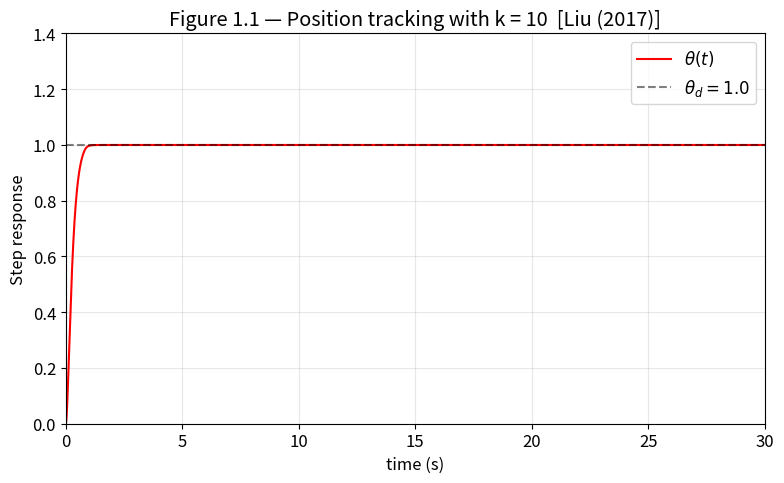
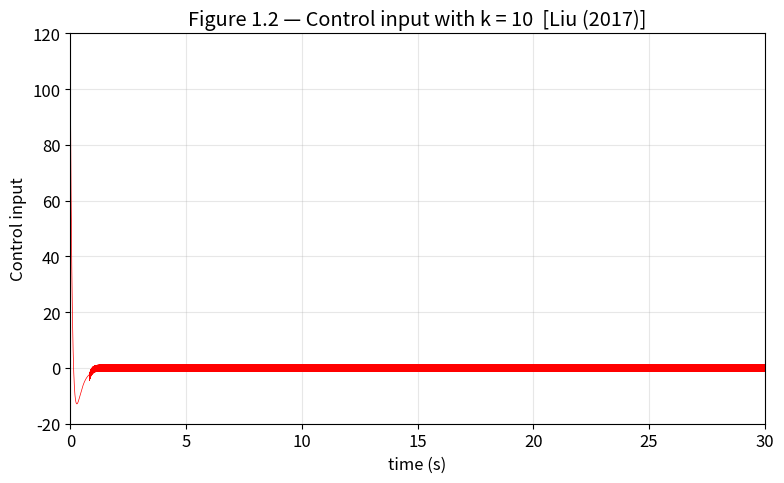
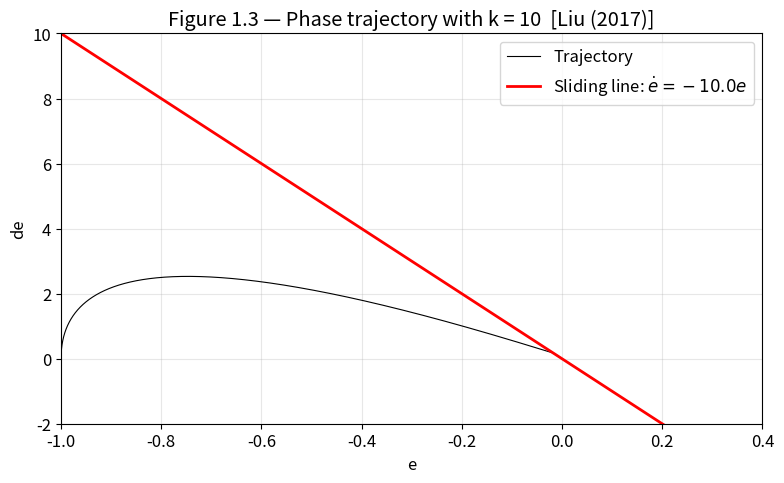
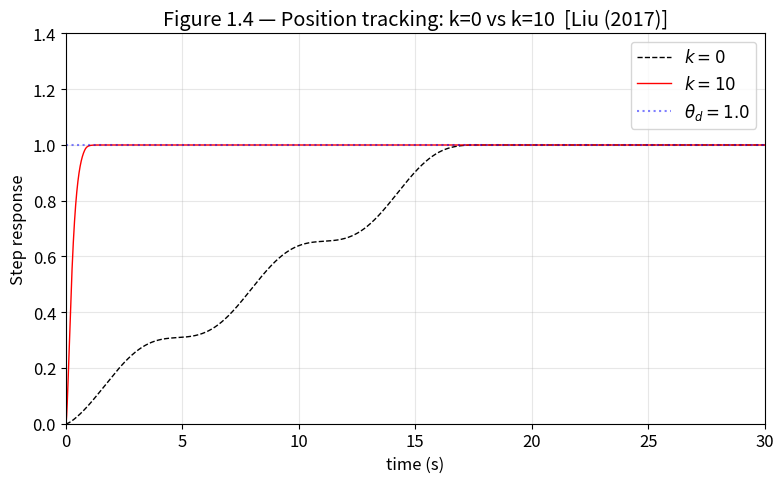
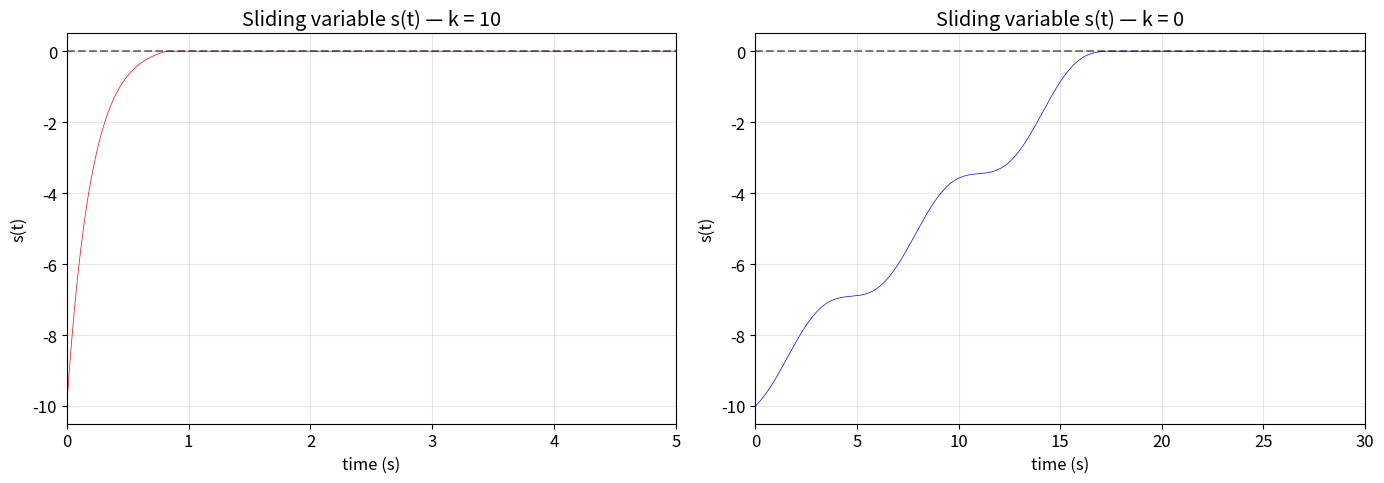

Here is the Python script that generated these plots, in order:
import numpy as np
import matplotlib.pyplot as plt
from dataclasses import dataclass

# Reproduce figures in the book's style
plt.rcParams.update({
    'figure.figsize': (8, 5),
    'font.size': 12,
    'lines.linewidth': 1.5,
    'axes.grid': True,
    'grid.alpha': 0.3,
})

print("Libraries loaded.")

# ============================================================
# EXACT REPRODUCTION of Liu (2017), Ch 1, Section 1.1
# ============================================================

# --- Parameters (from p. 3) ---
J     = 2.0       # Inertia moment
c     = 10.0      # Surface slope
eta   = 1.1       # Switching gain (must exceed |d|_max = 1)
theta_d = 1.0     # Step reference (position setpoint)

# Simulation
dt    = 1e-4      # Integration step (small enough for chattering resolution)
T     = 30.0      # Total time (matches book's figure x-axis)
N     = int(T / dt) + 1
t     = np.linspace(0, T, N)

# Initial conditions: theta(0) = 0, theta_dot(0) = 0
x0 = np.array([0.0, 0.0])  # [theta, theta_dot]


def disturbance(t):
    """d(t) = sin(t), as specified on p. 3."""
    return np.sin(t)


def reference(t):
    """Step reference: theta_d = 1.0, theta_d_dot = 0, theta_d_ddot = 0."""
    return theta_d, 0.0, 0.0


def plant_dynamics(t, x, u, d):
    """
    Plant: J * theta_ddot = u + d   (Eq. 1.1)
    State: x = [theta, theta_dot]
    """
    theta, theta_dot = x
    theta_ddot = (u + d) / J
    return np.array([theta_dot, theta_ddot])


def sliding_surface(e, edot):
    """s = c*e + edot   (Eq. 1.2)"""
    return c * e + edot


def control_law(e, edot, theta_d_ddot, s, k):
    """
    u = J * (-c*edot + theta_d_ddot - (1/J)*(k*s + eta*sgn(s)))   (Eq. 1.4)
    
    Expanded:
      u = J*(-c*edot + theta_d_ddot) - k*s - eta*sgn(s)
      u = u_eq + u_reaching
    where:
      u_eq      = J*(-c*edot + theta_d_ddot)   [equivalent control]
      u_reaching = -k*s - eta*sgn(s)           [reaching law]
    """
    u_eq = J * (-c * edot + theta_d_ddot)
    u_reach = -k * s - eta * np.sign(s)
    return u_eq + u_reach


def rk4_step(t, x, u, d, dt):
    """Standard 4th-order Runge-Kutta integration step."""
    k1 = plant_dynamics(t,        x,              u, d)
    k2 = plant_dynamics(t + dt/2, x + dt/2 * k1,  u, d)
    k3 = plant_dynamics(t + dt/2, x + dt/2 * k2,  u, d)
    k4 = plant_dynamics(t + dt,   x + dt   * k3,  u, d)
    return x + (dt / 6) * (k1 + 2*k2 + 2*k3 + k4)


def simulate(k_gain, dt=1e-4, T=30.0):
    """
    Full closed-loop simulation of Liu (2017) Example 1.1.
    
    Parameters:
        k_gain : exponential reaching gain (k=10 or k=0)
    
    Returns:
        dict with t, theta, theta_dot, e, edot, s, u, d arrays
    """
    N = int(T / dt) + 1
    t = np.linspace(0, T, N)
    
    # Storage
    theta     = np.zeros(N)
    theta_dot = np.zeros(N)
    e_arr     = np.zeros(N)
    edot_arr  = np.zeros(N)
    s_arr     = np.zeros(N)
    u_arr     = np.zeros(N)
    d_arr     = np.zeros(N)
    
    # Initial state
    x = x0.copy()
    
    for i in range(N):
        ti = t[i]
        
        # Reference
        td, td_dot, td_ddot = reference(ti)
        
        # Disturbance
        d = disturbance(ti)
        
        # Error (book convention: e = theta - theta_d)
        e = x[0] - td
        edot = x[1] - td_dot
        
        # Sliding variable
        s = sliding_surface(e, edot)
        
        # Control
        u = control_law(e, edot, td_ddot, s, k_gain)
        
        # Store
        theta[i]     = x[0]
        theta_dot[i] = x[1]
        e_arr[i]     = e
        edot_arr[i]  = edot
        s_arr[i]     = s
        u_arr[i]     = u
        d_arr[i]     = d
        
        # Integrate (skip last step)
        if i < N - 1:
            x = rk4_step(ti, x, u, d, dt)
    
    return {
        't': t, 'theta': theta, 'theta_dot': theta_dot,
        'e': e_arr, 'edot': edot_arr, 's': s_arr,
        'u': u_arr, 'd': d_arr, 'k': k_gain
    }


print("Simulation functions defined.")
print(f"Parameters: J={J}, c={c}, eta={eta}, theta_d={theta_d}")
print(f"Simulation: dt={dt}, T={T}s, N={N} steps")

# Run simulation: k = 10
res_k10 = simulate(k_gain=10.0)

print(f"Case k=10 completed: {len(res_k10['t'])} steps")
print(f"  Final theta = {res_k10['theta'][-1]:.6f}  (target: {theta_d})")
print(f"  Final error = {res_k10['e'][-1]:.6f}")
print(f"  Max |u|     = {np.max(np.abs(res_k10['u'])):.2f}")
print(f"  Max |s|     = {np.max(np.abs(res_k10['s'])):.4f}")

# --- Figure 1.1: Position Tracking (k=10) ---
fig, ax = plt.subplots()
ax.plot(res_k10['t'], res_k10['theta'], 'r-', label=r'$\theta(t)$')
ax.axhline(y=theta_d, color='k', linestyle='--', alpha=0.5, label=r'$\theta_d = 1.0$')
ax.set_xlabel('time (s)')
ax.set_ylabel('Step response')
ax.set_title('Figure 1.1 — Position tracking with k = 10  [Liu (2017)]')
ax.set_xlim([0, 30])
ax.set_ylim([0, 1.4])
ax.legend()
plt.tight_layout()
plt.savefig('fig_1_1_position_k10.png', dpi=150)
plt.show()

print("Compare with Liu (2017) Fig 1.1:")
print("  - Should converge to 1.0 within ~2-3 seconds")
print("  - No overshoot")
print("  - Smooth monotonic rise")

# --- Figure 1.2: Control Input (k=10) ---
fig, ax = plt.subplots()
ax.plot(res_k10['t'], res_k10['u'], 'r-', linewidth=0.5)
ax.set_xlabel('time (s)')
ax.set_ylabel('Control input')
ax.set_title('Figure 1.2 — Control input with k = 10  [Liu (2017)]')
ax.set_xlim([0, 30])
ax.set_ylim([-20, 120])
plt.tight_layout()
plt.savefig('fig_1_2_control_k10.png', dpi=150)
plt.show()

print("Compare with Liu (2017) Fig 1.2:")
print("  - Initial spike ~100")
print("  - Chattering visible after convergence, amplitude ~+-5")
print(f"  Our max |u| = {np.max(np.abs(res_k10['u'])):.1f}")
print(f"  Our steady-state u range: [{np.min(res_k10['u'][-10000:]):.2f}, {np.max(res_k10['u'][-10000:]):.2f}]")

# --- Figure 1.3: Phase Trajectory (k=10) ---
fig, ax = plt.subplots()
ax.plot(res_k10['e'], res_k10['edot'], 'k-', linewidth=0.8, label='Trajectory')

# Draw the sliding line: edot = -c*e
e_line = np.linspace(-1.1, 0.5, 100)
edot_line = -c * e_line
ax.plot(e_line, edot_line, 'r-', linewidth=2, label=f'Sliding line: $\dot{{e}} = -{c}e$')

ax.set_xlabel('e')
ax.set_ylabel('de')
ax.set_title('Figure 1.3 — Phase trajectory with k = 10  [Liu (2017)]')
ax.set_xlim([-1, 0.4])
ax.set_ylim([-2, 10])
ax.legend()
plt.tight_layout()
plt.savefig('fig_1_3_phase_k10.png', dpi=150)
plt.show()

print("Compare with Liu (2017) Fig 1.3:")
print("  - Trajectory starts at (e, edot) = (-1, 0)")
print("  - Hits the sliding line s=0 (red line)")
print("  - Then slides along it to the origin (0, 0)")

# Run simulation: k = 0
res_k0 = simulate(k_gain=0.0)

print(f"Case k=0 completed: {len(res_k0['t'])} steps")
print(f"  Final theta = {res_k0['theta'][-1]:.6f}  (target: {theta_d})")
print(f"  Final error = {res_k0['e'][-1]:.6f}")
print(f"  Max |u|     = {np.max(np.abs(res_k0['u'])):.2f}")

# --- Figure 1.4: Position Tracking (k=0) ---
fig, ax = plt.subplots()
ax.plot(res_k0['t'], res_k0['theta'], 'k--', linewidth=1, label=r'$k = 0$')
ax.plot(res_k10['t'], res_k10['theta'], 'r-', linewidth=1, label=r'$k = 10$')
ax.axhline(y=theta_d, color='b', linestyle=':', alpha=0.5, label=r'$\theta_d = 1.0$')
ax.set_xlabel('time (s)')
ax.set_ylabel('Step response')
ax.set_title('Figure 1.4 — Position tracking: k=0 vs k=10  [Liu (2017)]')
ax.set_xlim([0, 30])
ax.set_ylim([0, 1.4])
ax.legend()
plt.tight_layout()
plt.savefig('fig_1_4_position_k0_vs_k10.png', dpi=150)
plt.show()

print("Compare with Liu (2017) Fig 1.4:")
print("  - k=0 converges much slower (~15-20 seconds)")
print("  - k=10 converges fast (~2-3 seconds)")
print("  - Both reach theta_d = 1.0 eventually")

def compute_metrics(res):
    """Extract quantitative metrics for validation."""
    t = res['t']
    theta = res['theta']
    u = res['u']
    s = res['s']
    e = res['e']
    
    # Settling time (2% band around theta_d)
    band = 0.02 * theta_d
    settled = np.abs(theta - theta_d) < band
    # Find first time it enters and stays in the band
    t_settle = None
    for i in range(len(t) - 1, -1, -1):
        if not settled[i]:
            if i < len(t) - 1:
                t_settle = t[i + 1]
            break
    if t_settle is None:
        t_settle = t[0]  # always in band
    
    # Reaching time: when |s| first drops below 0.1
    reaching_mask = np.abs(s) < 0.1
    t_reach = t[np.argmax(reaching_mask)] if np.any(reaching_mask) else T
    
    # Overshoot
    overshoot = (np.max(theta) - theta_d) / theta_d * 100  # percent
    
    # Steady-state error (last 1 second average)
    ss_idx = t > (T - 1.0)
    ss_error = np.mean(np.abs(e[ss_idx]))
    
    # Control effort
    max_u = np.max(np.abs(u))
    ss_u_range = (np.min(u[ss_idx]), np.max(u[ss_idx]))
    
    return {
        'settling_time_2pct': t_settle,
        'reaching_time': t_reach,
        'overshoot_pct': overshoot,
        'ss_error': ss_error,
        'max_control': max_u,
        'ss_control_range': ss_u_range,
        'final_theta': theta[-1],
    }


m_k10 = compute_metrics(res_k10)
m_k0  = compute_metrics(res_k0)

# ============================================================
# VALIDATION TABLE
# ============================================================
print("=" * 75)
print("  VALIDATION TABLE: Liu (2017) Ch 1, Section 1.1")
print("  Plant: J*theta_ddot = u + d,  J=2, d=sin(t)")
print("  Surface: s = 10*e + edot")
print("  Control: u = J(-c*edot + theta_d_ddot) - k*s - eta*sgn(s)")
print("=" * 75)
print()
print(f"{'Metric':<30} {'Book (k=10)':<20} {'Python (k=10)':<20} {'Python (k=0)':<20}")
print("-" * 90)
print(f"{'Settling time (2%)':<30} {'~2-3 s':<20} {m_k10['settling_time_2pct']:<20.3f} {m_k0['settling_time_2pct']:<20.3f}")
print(f"{'Reaching time (|s|<0.1)':<30} {'< 1 s (fast)':<20} {m_k10['reaching_time']:<20.4f} {m_k0['reaching_time']:<20.4f}")
print(f"{'Overshoot (%)':<30} {'~0% (none)':<20} {m_k10['overshoot_pct']:<20.3f} {m_k0['overshoot_pct']:<20.3f}")
print(f"{'Steady-state |e|':<30} {'~0':<20} {m_k10['ss_error']:<20.6f} {m_k0['ss_error']:<20.6f}")
print(f"{'Max |u|':<30} {'~100':<20} {m_k10['max_control']:<20.2f} {m_k0['max_control']:<20.2f}")
print(f"{'SS control range':<30} {'chatter +-5':<20} {'[{:.2f}, {:.2f}]'.format(*m_k10['ss_control_range']):<20} {'[{:.2f}, {:.2f}]'.format(*m_k0['ss_control_range']):<20}")
print(f"{'Final theta':<30} {'1.0':<20} {m_k10['final_theta']:<20.6f} {m_k0['final_theta']:<20.6f}")
print("-" * 90)
print()
print("MATCH ASSESSMENT:")
if m_k10['settling_time_2pct'] < 5.0 and m_k10['overshoot_pct'] < 1.0:
    print("  [PASS] k=10: Fast convergence, no overshoot — matches Fig 1.1")
else:
    print("  [FAIL] k=10: Does NOT match Fig 1.1!")

if m_k0['settling_time_2pct'] > 10.0:
    print("  [PASS] k=0:  Slow convergence — matches Fig 1.4")
else:
    print("  [FAIL] k=0:  Does NOT match Fig 1.4!")

if m_k10['max_control'] > 80 and m_k10['max_control'] < 150:
    print("  [PASS] k=10: Initial control spike ~100 — matches Fig 1.2")
else:
    print(f"  [WARN] k=10: Control spike = {m_k10['max_control']:.1f}, expected ~100")

# --- Sliding Variable s(t) for both cases ---
fig, axes = plt.subplots(1, 2, figsize=(14, 5))

axes[0].plot(res_k10['t'], res_k10['s'], 'r-', linewidth=0.5)
axes[0].set_xlabel('time (s)')
axes[0].set_ylabel('s(t)')
axes[0].set_title('Sliding variable s(t) — k = 10')
axes[0].set_xlim([0, 5])  # Zoom into reaching phase
axes[0].axhline(y=0, color='k', linestyle='--', alpha=0.5)

axes[1].plot(res_k0['t'], res_k0['s'], 'b-', linewidth=0.5)
axes[1].set_xlabel('time (s)')
axes[1].set_ylabel('s(t)')
axes[1].set_title('Sliding variable s(t) — k = 0')
axes[1].set_xlim([0, 30])
axes[1].axhline(y=0, color='k', linestyle='--', alpha=0.5)

plt.tight_layout()
plt.savefig('fig_sliding_variable.png', dpi=150)
plt.show()

print(f"k=10: s(0) = {res_k10['s'][0]:.2f}, reaching time = {m_k10['reaching_time']:.4f} s")
print(f"k=0:  s(0) = {res_k0['s'][0]:.2f}, reaching time = {m_k0['reaching_time']:.4f} s")
print()
print("Theoretical s(0) = c*e(0) + edot(0) = 10*(-1) + 0 = -10")
print(f"Actual s(0) = {res_k10['s'][0]:.2f}  {'MATCH' if abs(res_k10['s'][0] - (-10)) < 0.01 else 'MISMATCH!'}")
